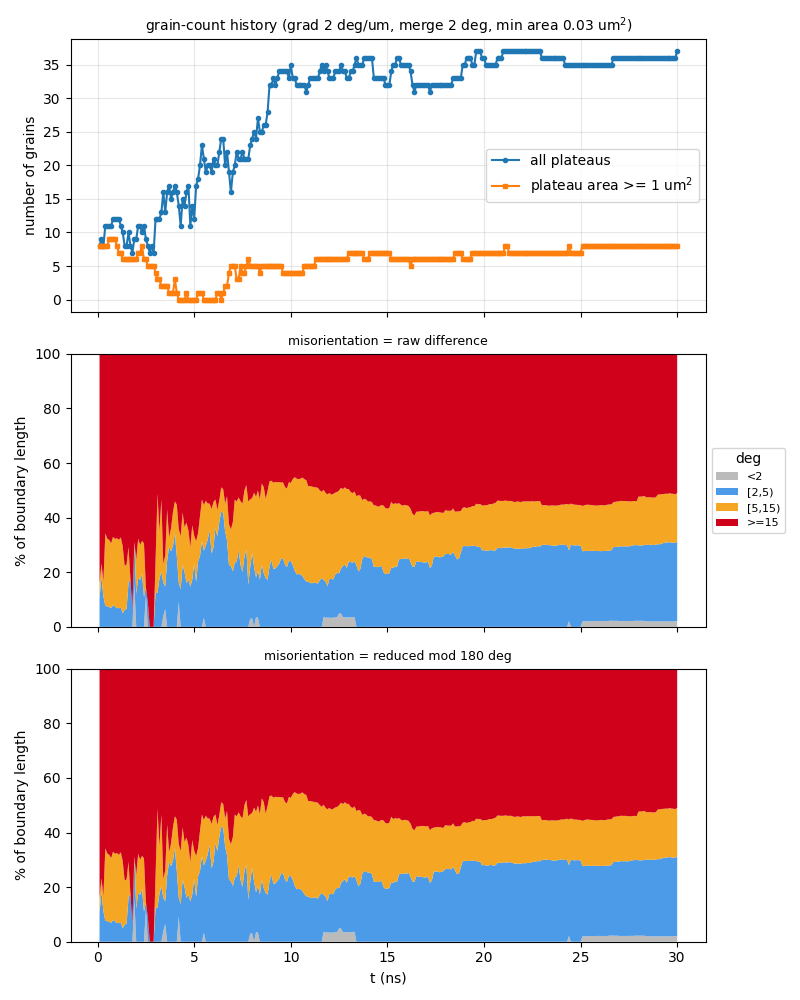

Source data for this figure (header and first rows):
t_ns, step, file, n_grains, n_ge1um2, n_boundaries, boundary_length_um, plateau_area_frac, mean_grain_area_um2, pct_raw_<2, pct_raw_[2,5), pct_raw_[5,15), pct_raw_>=15, mean_raw_deg, pct_sym_<2, pct_sym_[2,5), pct_sym_[5,15), pct_sym_>=15, mean_sym_deg
0.1, 10, a90_up700ms_v2_kt3pcgkm_s10.vtu, 8, 8, 15, 46.27, 0.8621, 10.78, 0, 10.46, 5.449, 84.09, 53.17, 0, 10.46, 5.449, 84.09, 49.75
0.2, 20, a90_up700ms_v2_kt3pcgkm_s20.vtu, 9, 8, 15, 50.09, 0.8344, 9.271, 0, 18.19, 5.033, 76.78, 48.69, 0, 18.19, 5.033, 76.78, 45.57
0.3, 30, a90_up700ms_v2_kt3pcgkm_s30.vtu, 8, 8, 14, 46.03, 0.8113, 10.14, 0, 11.18, 5.477, 83.34, 52.93, 0, 11.18, 5.477, 83.34, 49.52
0.4, 40, a90_up700ms_v2_kt3pcgkm_s40.vtu, 11, 8, 22, 60.31, 0.7962, 7.238, 0, 7.686, 26.53, 65.79, 42.94, 0, 7.686, 26.53, 65.79, 40.34
0.5, 50, a90_up700ms_v2_kt3pcgkm_s50.vtu, 11, 8, 22, 59.24, 0.7828, 7.117, 0, 7.538, 24.75, 67.71, 44.16, 0, 7.538, 24.75, 67.71, 41.51
0.6, 60, a90_up700ms_v2_kt3pcgkm_s60.vtu, 11, 9, 21, 59.03, 0.7761, 7.056, 0, 7.245, 24.57, 68.18, 44.46, 0, 7.245, 24.57, 68.18, 41.81
0.7, 70, a90_up700ms_v2_kt3pcgkm_s70.vtu, 11, 9, 22, 58.69, 0.7659, 6.963, 0, 6.928, 23.67, 69.41, 45.21, 0, 6.928, 23.67, 69.41, 42.53
0.8, 80, a90_up700ms_v2_kt3pcgkm_s80.vtu, 12, 9, 25, 60.45, 0.7503, 6.252, 0, 7.958, 25.01, 67.03, 43.88, 0, 7.958, 25.01, 67.03, 41.31
0.9, 90, a90_up700ms_v2_kt3pcgkm_s90.vtu, 12, 9, 25, 59.29, 0.7341, 6.117, 0, 7.423, 24.75, 67.82, 44.6, 0, 7.423, 24.75, 67.82, 41.98
1, 100, a90_up700ms_v2_kt3pcgkm_s100.vtu, 12, 8, 25, 60.37, 0.7168, 5.973, 0, 6.879, 25.62, 67.5, 44.55, 0, 6.879, 25.62, 67.5, 41.98
1.1, 110, a90_up700ms_v2_kt3pcgkm_s110.vtu, 12, 7, 25, 61.87, 0.6996, 5.83, 0, 6.826, 25.01, 68.16, 44.53, 0, 6.826, 25.01, 68.16, 42.02
1.2, 120, a90_up700ms_v2_kt3pcgkm_s120.vtu, 11, 7, 23, 58.52, 0.6819, 6.199, 0, 7.098, 25.66, 67.24, 44.7, 0, 7.098, 25.66, 67.24, 42.05
1.3, 130, a90_up700ms_v2_kt3pcgkm_s130.vtu, 10, 6, 19, 57.31, 0.6618, 6.618, 0, 4.96, 24.58, 70.46, 46.47, 0, 4.96, 24.58, 70.46, 43.76
1.4, 140, a90_up700ms_v2_kt3pcgkm_s140.vtu, 8, 6, 15, 45.38, 0.6409, 8.012, 0, 6.253, 16.13, 77.62, 53.31, 0, 6.253, 16.13, 77.62, 49.82
1.5, 150, a90_up700ms_v2_kt3pcgkm_s150.vtu, 8, 6, 15, 46.68, 0.6109, 7.637, 0, 6.575, 16.25, 77.18, 52.93, 0, 6.575, 16.25, 77.18, 49.53
1.6, 160, a90_up700ms_v2_kt3pcgkm_s160.vtu, 10, 6, 18, 60.96, 0.5815, 5.815, 0, 16.17, 13.07, 70.76, 46.29, 0, 16.17, 13.07, 70.76, 43.69
1.7, 170, a90_up700ms_v2_kt3pcgkm_s170.vtu, 8, 6, 14, 51.23, 0.5505, 6.882, 0, 17.33, 0, 82.67, 50.86, 0, 17.33, 0, 82.67, 47.64
1.8, 180, a90_up700ms_v2_kt3pcgkm_s180.vtu, 7, 6, 12, 45.17, 0.5252, 7.502, 0, 6.044, 0, 93.96, 57.76, 0, 6.044, 0, 93.96, 54.11
1.9, 190, a90_up700ms_v2_kt3pcgkm_s190.vtu, 9, 6, 16, 60.4, 0.496, 5.512, 15.66, 15.45, 0, 68.89, 43.3, 15.66, 15.45, 0, 68.89, 40.67
2, -1, a90_up700ms_v2_kt3pcgkm_t200.vtu, 9, 6, 16, 56.73, 0.4651, 5.167, 0, 12.1, 12.38, 75.52, 48.95, 0, 12.1, 12.38, 75.52, 45.96
2.1, 210, a90_up700ms_v2_kt3pcgkm_s210.vtu, 11, 7, 23, 63.53, 0.4376, 3.978, 0, 17.88, 14.37, 67.75, 43.41, 0, 17.88, 14.37, 67.75, 40.8
2.2, 220, a90_up700ms_v2_kt3pcgkm_s220.vtu, 11, 7, 22, 64.41, 0.4113, 3.739, 0, 17.1, 12.92, 69.98, 45.54, 0, 17.1, 12.92, 69.98, 42.76
2.3, 230, a90_up700ms_v2_kt3pcgkm_s230.vtu, 10, 8, 20, 64.09, 0.387, 3.87, 0, 19.45, 12, 68.55, 44.1, 0, 19.45, 12, 68.55, 41.24
2.4, 240, a90_up700ms_v2_kt3pcgkm_s240.vtu, 11, 6, 19, 63.6, 0.363, 3.3, 0, 10.99, 19.6, 69.41, 46.75, 0, 10.99, 19.6, 69.41, 44
2.5, 250, a90_up700ms_v2_kt3pcgkm_s250.vtu, 9, 6, 17, 52.66, 0.3398, 3.775, 11.82, 2.579, 0, 85.6, 54.39, 11.82, 2.579, 0, 85.6, 49.72
2.6, 260, a90_up700ms_v2_kt3pcgkm_s260.vtu, 8, 5, 14, 49.29, 0.3131, 3.914, 0, 8.88, 0, 91.12, 58.06, 0, 8.88, 0, 91.12, 53.11
2.7, 270, a90_up700ms_v2_kt3pcgkm_s270.vtu, 7, 5, 12, 44.88, 0.2839, 4.056, 0, 0, 0, 100, 63.48, 0, 0, 0, 100, 58.33
2.8, 280, a90_up700ms_v2_kt3pcgkm_s280.vtu, 8, 5, 14, 50.14, 0.2553, 3.191, 0, 0, 0, 100, 62.05, 0, 0, 0, 100, 56.88
2.9, 290, a90_up700ms_v2_kt3pcgkm_s290.vtu, 7, 5, 13, 41.13, 0.2212, 3.16, 0, 0, 0, 100, 63.44, 0, 0, 0, 100, 57.69
3, 300, a90_up700ms_v2_kt3pcgkm_s300.vtu, 12, 4, 24, 66.13, 0.1927, 1.606, 0, 12.4, 11.85, 75.74, 53.02, 0, 12.4, 11.85, 75.74, 46.02
3.1, 310, a90_up700ms_v2_kt3pcgkm_s310.vtu, 12, 3, 24, 65.92, 0.1646, 1.372, 0, 12.45, 36.22, 51.33, 37.48, 0, 12.45, 36.22, 51.33, 36.35
3.2, 320, a90_up700ms_v2_kt3pcgkm_s320.vtu, 12, 3, 24, 74.34, 0.135, 1.125, 0, 17.49, 17.58, 64.93, 38.16, 0, 17.49, 17.58, 64.93, 36.38
3.3, 330, a90_up700ms_v2_kt3pcgkm_s330.vtu, 13, 2, 25, 68.56, 0.1093, 0.8407, 0, 20.29, 26.26, 53.44, 38.62, 0, 20.29, 26.26, 53.44, 37.69
3.4, 340, a90_up700ms_v2_kt3pcgkm_s340.vtu, 16, 2, 33, 81.06, 0.09665, 0.6041, 3.903, 12.2, 6.891, 77.01, 42.87, 3.903, 12.2, 6.891, 77.01, 40.7
3.5, 350, a90_up700ms_v2_kt3pcgkm_s350.vtu, 13, 2, 26, 71.86, 0.07455, 0.5735, 6.494, 8.317, 11.29, 73.9, 43.63, 6.494, 8.317, 11.29, 73.9, 41.58
3.6, 360, a90_up700ms_v2_kt3pcgkm_s360.vtu, 16, 2, 32, 86.52, 0.06957, 0.4348, 0, 24.28, 18.62, 57.1, 36.27, 0, 24.28, 18.62, 57.1, 34.69
3.7, 370, a90_up700ms_v2_kt3pcgkm_s370.vtu, 17, 1, 36, 83.48, 0.06364, 0.3743, 0, 29.32, 3.53, 67.15, 39.02, 0, 29.32, 3.53, 67.15, 36.18
3.8, 380, a90_up700ms_v2_kt3pcgkm_s380.vtu, 15, 1, 28, 76.63, 0.06384, 0.4256, 0, 27.67, 8.341, 63.99, 40.85, 0, 27.67, 8.341, 63.99, 38.97
3.9, 390, a90_up700ms_v2_kt3pcgkm_s390.vtu, 16, 1, 30, 81.5, 0.05527, 0.3454, 0, 29.62, 12.34, 58.04, 34.73, 0, 29.62, 12.34, 58.04, 33.02
4, 400, a90_up700ms_v2_kt3pcgkm_s400.vtu, 17, 3, 36, 84.29, 0.05491, 0.323, 0, 34.41, 11.52, 54.07, 27.06, 0, 34.41, 11.52, 54.07, 27.06
4.1, 410, a90_up700ms_v2_kt3pcgkm_s410.vtu, 16, 1, 31, 78.48, 0.05296, 0.331, 0, 25.8, 18.93, 55.27, 36.45, 0, 25.8, 18.93, 55.27, 35.16
4.2, 420, a90_up700ms_v2_kt3pcgkm_s420.vtu, 14, 0, 27, 79.32, 0.04299, 0.3071, 9.28, 6.96, 19.52, 64.24, 39.19, 9.28, 6.96, 19.52, 64.24, 37.01
4.3, 430, a90_up700ms_v2_kt3pcgkm_s430.vtu, 11, 0, 19, 66.69, 0.03517, 0.3197, 0, 13.79, 19.43, 66.79, 44.69, 0, 13.79, 19.43, 66.79, 41.42
4.4, 440, a90_up700ms_v2_kt3pcgkm_s440.vtu, 15, 0, 30, 77.69, 0.04047, 0.2698, 0, 22.66, 19.22, 58.12, 38.66, 0, 22.66, 19.22, 58.12, 37.01
4.5, 450, a90_up700ms_v2_kt3pcgkm_s450.vtu, 14, 0, 26, 74.67, 0.0395, 0.2822, 0, 20.11, 16.43, 63.47, 40.39, 0, 20.11, 16.43, 63.47, 39.47
4.6, 460, a90_up700ms_v2_kt3pcgkm_s460.vtu, 16, 1, 33, 80.9, 0.03904, 0.244, 0, 16.01, 22.15, 61.84, 36.59, 0, 16.01, 22.15, 61.84, 34.35
4.7, 470, a90_up700ms_v2_kt3pcgkm_s470.vtu, 17, 0, 35, 86.54, 0.03918, 0.2304, 0, 17.41, 17.9, 64.69, 38.84, 0, 17.41, 17.9, 64.69, 37.3
4.8, 480, a90_up700ms_v2_kt3pcgkm_s480.vtu, 11, 0, 20, 66.28, 0.04205, 0.3823, 0, 14.71, 14.49, 70.81, 44.19, 0, 14.71, 14.49, 70.81, 42.71
4.9, 490, a90_up700ms_v2_kt3pcgkm_s490.vtu, 14, 0, 26, 77.74, 0.03558, 0.2542, 0, 17.26, 19.98, 62.77, 38.58, 0, 17.26, 19.98, 62.77, 37.61
5, -1, a90_up700ms_v2_kt3pcgkm_t500.vtu, 12, 0, 21, 67.51, 0.03812, 0.3177, 0, 23.12, 10.24, 66.64, 39.44, 0, 23.12, 10.24, 66.64, 39
5.1, 510, a90_up700ms_v2_kt3pcgkm_s510.vtu, 17, 0, 34, 82.15, 0.04025, 0.2368, 0, 16.46, 14.93, 68.61, 38.99, 0, 16.46, 14.93, 68.61, 37.09
5.2, 520, a90_up700ms_v2_kt3pcgkm_s520.vtu, 18, 1, 37, 84.23, 0.04349, 0.2416, 0, 23.93, 10.39, 65.67, 38.54, 0, 23.93, 10.39, 65.67, 36.52
5.3, 530, a90_up700ms_v2_kt3pcgkm_s530.vtu, 20, 1, 40, 89.74, 0.0433, 0.2165, 0, 25.89, 14.67, 59.44, 34.64, 0, 25.89, 14.67, 59.44, 32.95
5.4, 540, a90_up700ms_v2_kt3pcgkm_s540.vtu, 23, 1, 50, 99.34, 0.05484, 0.2384, 0, 31.31, 15.3, 53.39, 30.1, 0, 31.31, 15.3, 53.39, 29.7
5.5, 550, a90_up700ms_v2_kt3pcgkm_s550.vtu, 21, 0, 44, 96.46, 0.06545, 0.3117, 3.283, 24.65, 16.69, 55.37, 31.91, 3.283, 24.65, 16.69, 55.37, 31.11
5.6, 560, a90_up700ms_v2_kt3pcgkm_s560.vtu, 19, 0, 40, 90.73, 0.06352, 0.3343, 0, 29.65, 16.49, 53.86, 30.59, 0, 29.65, 16.49, 53.86, 29.49
5.7, 570, a90_up700ms_v2_kt3pcgkm_s570.vtu, 20, 0, 43, 95.66, 0.06526, 0.3263, 0, 32.01, 13.16, 54.83, 30.42, 0, 32.01, 13.16, 54.83, 29.87
5.8, 580, a90_up700ms_v2_kt3pcgkm_s580.vtu, 20, 0, 42, 98.46, 0.05809, 0.2905, 0, 35.35, 9.76, 54.89, 29.07, 0, 35.35, 9.76, 54.89, 28.87
5.9, 590, a90_up700ms_v2_kt3pcgkm_s590.vtu, 19, 0, 41, 92.82, 0.05016, 0.264, 0, 26.86, 16.28, 56.86, 29.94, 0, 26.86, 16.28, 56.86, 29.76
6, 600, a90_up700ms_v2_kt3pcgkm_s600.vtu, 21, 0, 47, 101.9, 0.06047, 0.2879, 0, 29.28, 16.46, 54.26, 29.75, 0, 29.28, 16.46, 54.26, 29.11
... 240 more rows
